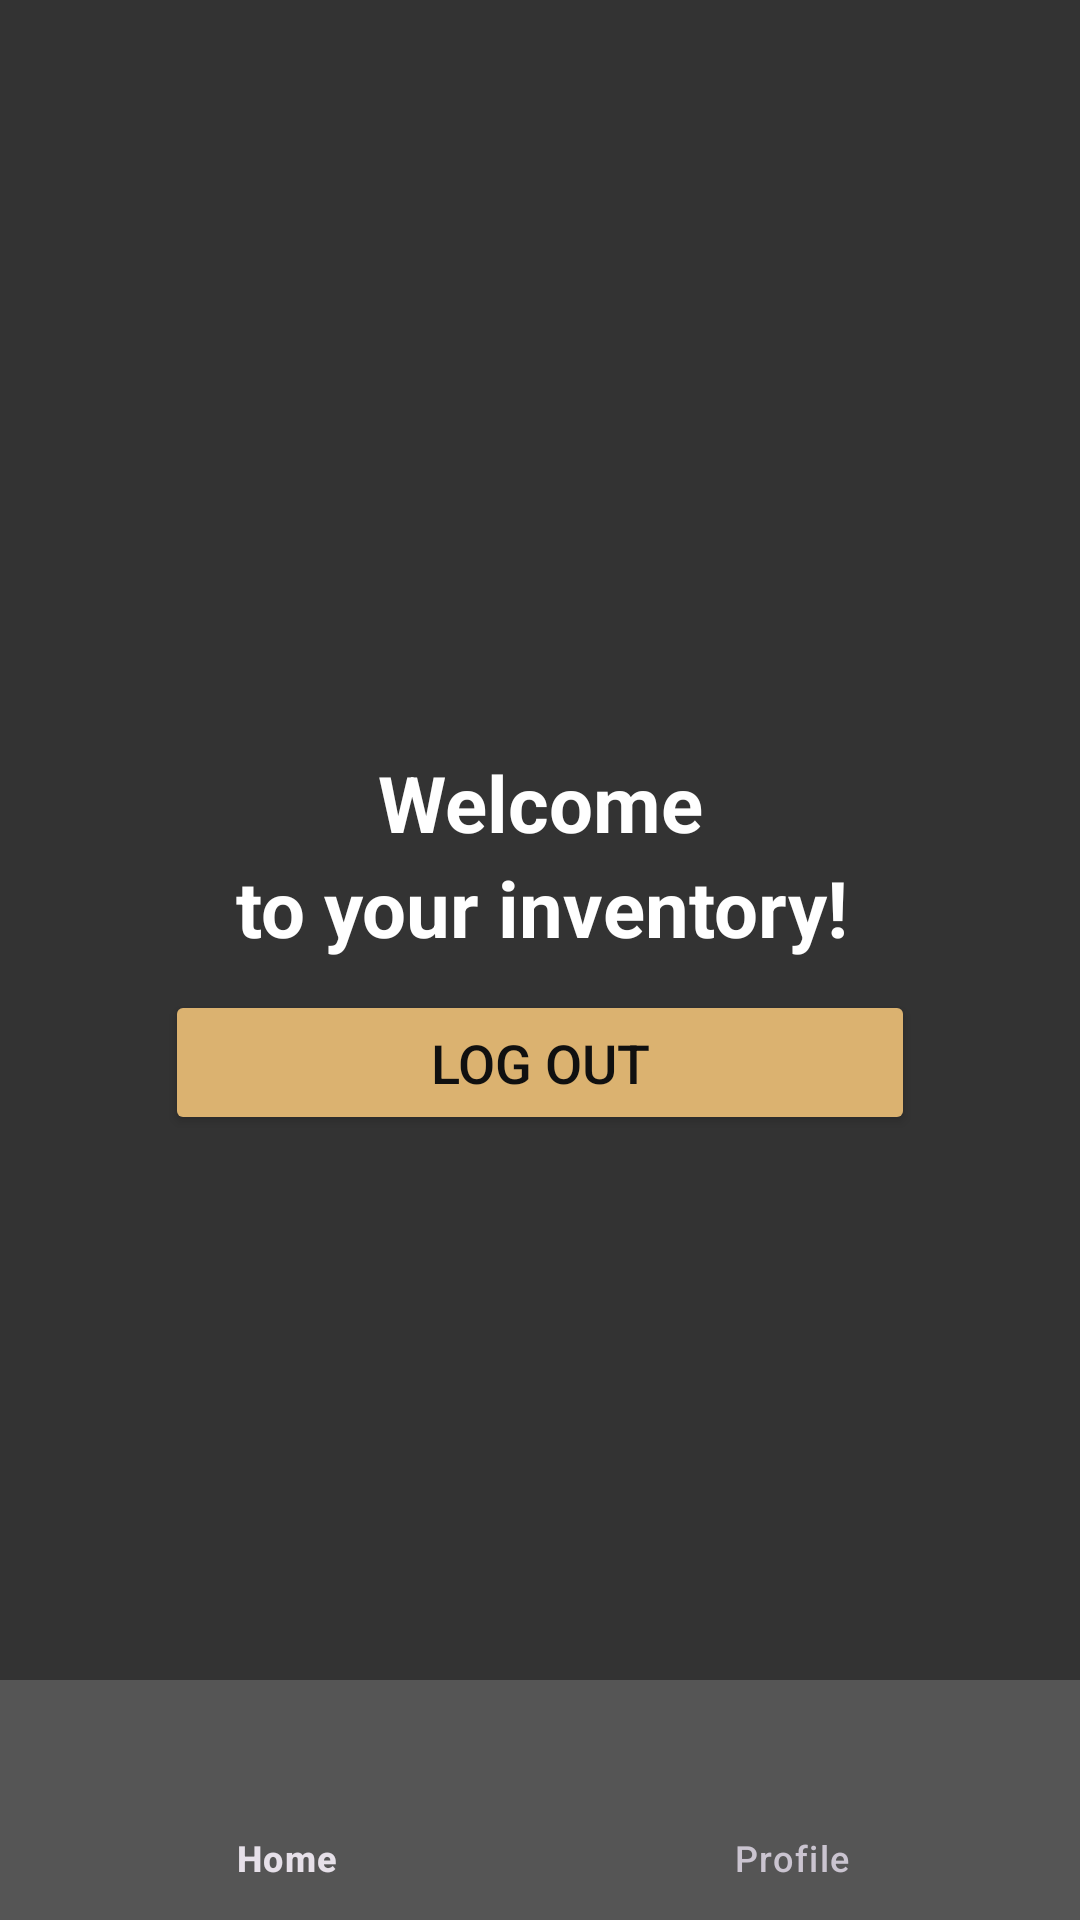

Here is an Android app screen rendered from its layout file. Give the layout XML and the strings, colors and styles it references.
<!-- AndroidManifest.xml: application theme Theme.PocketInventoryTheme -->
<!-- res/layout/activity_userprofile.xml -->
<?xml version="1.0" encoding="utf-8"?>
<androidx.constraintlayout.widget.ConstraintLayout
    xmlns:android="http://schemas.android.com/apk/res/android"
    xmlns:app="http://schemas.android.com/apk/res-auto"
    xmlns:tools="http://schemas.android.com/tools"
    android:layout_width="match_parent"
    android:layout_height="match_parent"
    android:background="@color/tertiary_background"
    tools:context=".Activities.UserProfileActivity">

    <TextView
        android:layout_width="wrap_content"
        android:layout_height="wrap_content"
        android:text="Welcome"
        android:id="@+id/welcome"
        android:layout_marginTop="250dp"
        android:textColor="@color/white"
        android:textSize="26sp"
        android:textStyle="bold"
        app:layout_constraintBottom_toTopOf="@id/userName"
        app:layout_constraintEnd_toEndOf="parent"
        app:layout_constraintStart_toStartOf="parent"
        app:layout_constraintTop_toTopOf="parent"/>

    <TextView
        android:id="@+id/userName"
        android:layout_width="300dp"
        android:layout_height="wrap_content"
        android:text="to your inventory!"
        android:textColor="@color/white"
        android:textSize="26sp"
        android:textStyle="bold"
        android:textAlignment="center"
        app:layout_constraintEnd_toEndOf="@+id/welcome"
        app:layout_constraintStart_toStartOf="@+id/welcome"
        app:layout_constraintTop_toBottomOf="@id/welcome" />

    <Button
        android:id="@+id/logout"
        android:layout_width="250dp"
        android:layout_height="wrap_content"
        android:layout_marginTop="10dp"
        android:backgroundTint="@color/primary_bronze"
        android:padding="12dp"
        android:text="Log Out"
        android:textColor="@color/black"
        android:textSize="18sp"
        app:cornerRadius="15dp"
        app:layout_constraintEnd_toEndOf="parent"
        app:layout_constraintStart_toStartOf="parent"
        app:layout_constraintTop_toBottomOf="@id/userName" />

    <com.google.android.material.bottomnavigation.BottomNavigationView
        android:id="@+id/nav_view"
        android:layout_width="0dp"
        android:layout_height="wrap_content"
        android:background="@color/secondary_background"
        app:layout_constraintBottom_toBottomOf="parent"
        app:layout_constraintHorizontal_bias="0.0"
        app:layout_constraintLeft_toLeftOf="parent"
        app:layout_constraintRight_toRightOf="parent"
        app:menu="@menu/bottom_nav_menu" />


</androidx.constraintlayout.widget.ConstraintLayout>
<!-- resources referenced by this layout -->
<resources>
  <color name="black">#101010</color>
  <color name="primary_bronze">#dbb270</color>
  <color name="secondary_background">#555</color>
  <color name="tertiary_background">#333</color>
  <color name="white">#FFFFFF</color>
  <style name="Theme.PocketInventoryTheme" parent="Theme.Material3.Dark.NoActionBar">
          <item name="colorPrimary">@color/primary_bronze</item>
          <item name="colorOnPrimary">@color/md_theme_dark_onPrimary</item>
          <item name="colorPrimaryContainer">@color/md_theme_dark_primaryContainer</item>
          <item name="colorOnPrimaryContainer">@color/md_theme_dark_onPrimaryContainer</item>
          <item name="colorSecondary">@color/md_theme_dark_secondary</item>
          <item name="colorOnSecondary">@color/md_theme_dark_onSecondary</item>
          <item name="colorSecondaryContainer">@color/tag_background</item>
          <item name="colorOnSecondaryContainer">@color/md_theme_dark_onSecondaryContainer</item>
          <item name="colorTertiary">@color/md_theme_dark_tertiary</item>
          <item name="colorOnTertiary">@color/md_theme_dark_onTertiary</item>
          <item name="colorTertiaryContainer">@color/md_theme_dark_tertiaryContainer</item>
          <item name="colorOnTertiaryContainer">@color/md_theme_dark_onTertiaryContainer</item>
          <item name="colorError">@color/md_theme_dark_error</item>
          <item name="colorOnError">@color/md_theme_dark_onError</item>
          <item name="colorErrorContainer">@color/delete_color</item>
          <item name="colorOnErrorContainer">@color/md_theme_dark_onErrorContainer</item>
          <item name="colorOutline">@color/md_theme_dark_outline</item>
          <item name="android:colorBackground">@color/md_theme_dark_background</item>
          <item name="colorOnBackground">@color/md_theme_dark_onBackground</item>
          <item name="colorSurface">@color/md_theme_dark_surface</item>
          <item name="colorOnSurface">@color/md_theme_dark_onSurface</item>
          <item name="colorSurfaceVariant">@color/md_theme_dark_surfaceVariant</item>
          <item name="colorOnSurfaceVariant">@color/md_theme_dark_onSurfaceVariant</item>
          <item name="colorSurfaceInverse">@color/md_theme_dark_inverseSurface</item>
          <item name="colorOnSurfaceInverse">@color/md_theme_dark_inverseOnSurface</item>
          <item name="colorPrimaryInverse">@color/md_theme_dark_inversePrimary</item>
      </style>
  <color name="md_theme_dark_onPrimary">#381E72</color>
  <color name="md_theme_dark_primaryContainer">#4F378B</color>
  <color name="md_theme_dark_onPrimaryContainer">#EADDFF</color>
  <color name="md_theme_dark_secondary">#CCC2DC</color>
  <color name="md_theme_dark_onSecondary">#332D41</color>
  <color name="tag_background">#876E47</color>
  <color name="md_theme_dark_onSecondaryContainer">#E8DEF8</color>
  <color name="md_theme_dark_tertiary">#EFB8C8</color>
  <color name="md_theme_dark_onTertiary">#492532</color>
  <color name="md_theme_dark_tertiaryContainer">#633B48</color>
  <color name="md_theme_dark_onTertiaryContainer">#FFD8E4</color>
  <color name="md_theme_dark_error">#F2B8B5</color>
  <color name="md_theme_dark_onError">#601410</color>
  <color name="delete_color">#8C1D18</color>
  <color name="md_theme_dark_onErrorContainer">#F9DEDC</color>
  <color name="md_theme_dark_outline">#938F99</color>
  <color name="md_theme_dark_background">#141218</color>
  <color name="md_theme_dark_onBackground">#E6E0E9</color>
  <color name="md_theme_dark_surface">#1D1B20</color>
  <color name="md_theme_dark_onSurface">#E6E0E9</color>
  <color name="md_theme_dark_surfaceVariant">#49454F</color>
  <color name="md_theme_dark_onSurfaceVariant">#CAC4D0</color>
  <color name="md_theme_dark_inverseSurface">#E6E0E9</color>
  <color name="md_theme_dark_inverseOnSurface">#322F35</color>
  <color name="md_theme_dark_inversePrimary">#6750A4</color>
</resources>
